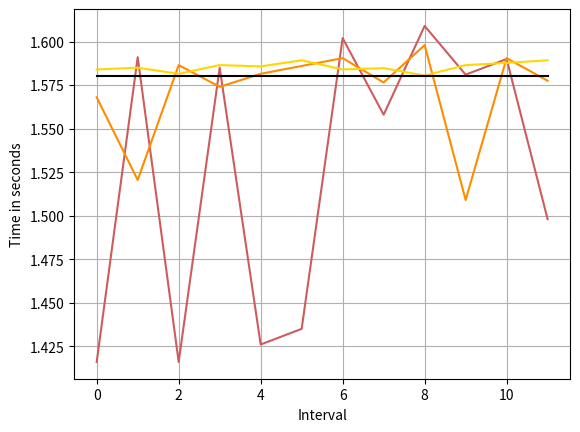

Reproduce this figure in Python.
import matplotlib.pyplot as plt

interval = [x for x in range(0, 12)]

ten_swings = [1.416, 1.591, 1.416, 1.585, 1.426, 1.435, 1.602, 1.558 ,1.609 ,1.581 ,1.59 ,1.498]

twenty_swings = [1.568 ,1.5205 ,1.5865 ,1.574 ,1.5815 ,1.586, 1.5905, 1.5765, 1.598, 1.509, 1.5905, 1.5775]

forty_swings = [1.584, 1.585, 1.5815, 1.5865, 1.58575, 1.58925,
1.584, 1.58475, 1.5805, 1.5865, 1.58775, 1.58925]

constant = [1.58] * 12

colors = iter(["indianred", "darkorange", "gold"])

plt.plot(interval, ten_swings, color=colors.__next__())
plt.plot(interval, twenty_swings, color=colors.__next__())
plt.plot(interval, forty_swings, color=colors.__next__())
plt.plot(interval, constant, color='black')

plt.xlabel('Interval')
plt.ylabel('Time in seconds')
plt.grid()
plt.show()
